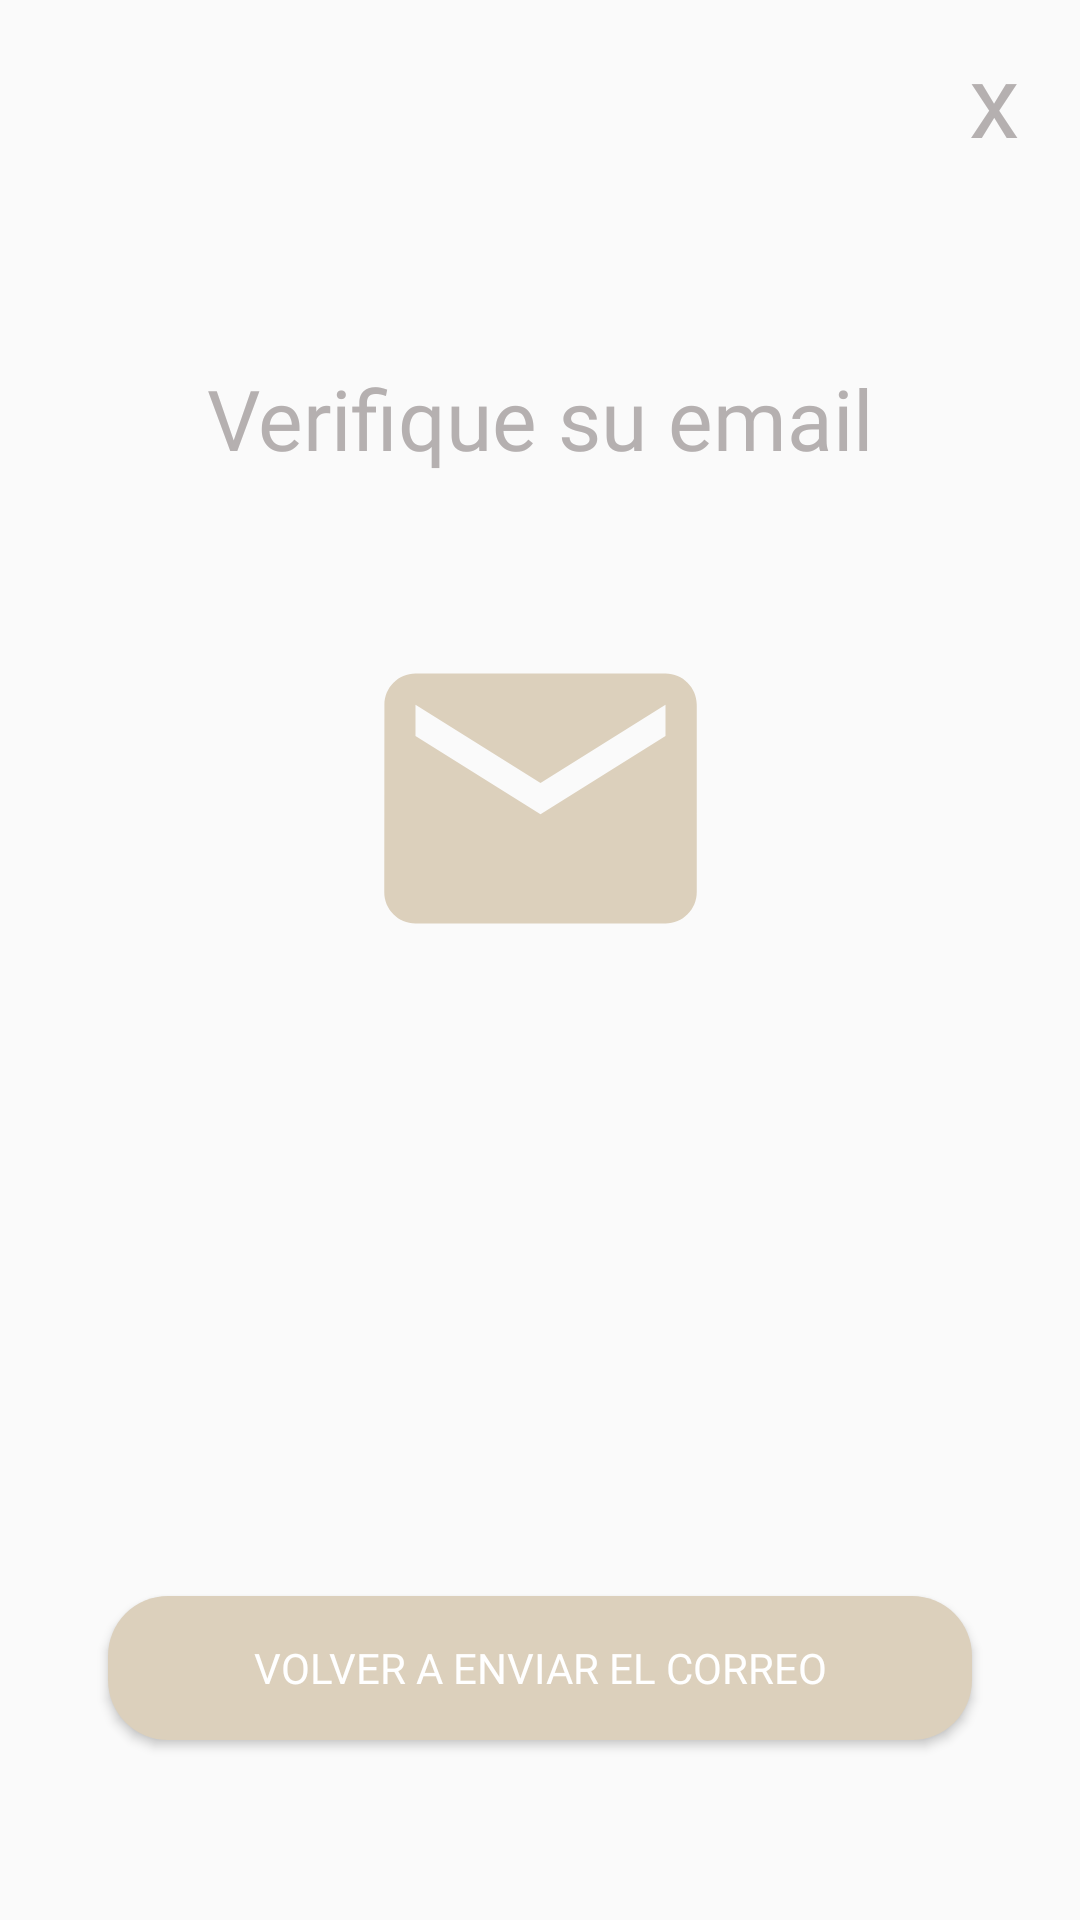

This screen was rendered from an Android layout file. Write that file and the resources it references.
<!-- AndroidManifest.xml: application theme Theme.AppCompat.Light.NoActionBar -->
<!-- res/layout/activity_verify_email.xml -->
<?xml version="1.0" encoding="utf-8"?>
<androidx.constraintlayout.widget.ConstraintLayout
    xmlns:android="http://schemas.android.com/apk/res/android"
    xmlns:app="http://schemas.android.com/apk/res-auto"
    xmlns:tools="http://schemas.android.com/tools"
    android:layout_width="match_parent"
    android:layout_height="match_parent"
    tools:context=".activities.login.VerifyEmailActivity">


    <TextView
        android:id="@+id/textView_email"
        android:layout_width="wrap_content"
        android:layout_height="wrap_content"
        android:text="Verifique su email"
        android:fontFamily="@font/comfortaa_bold"
        android:textSize="28dp"
        android:textColor="@color/gray"
        app:layout_constraintBottom_toBottomOf="parent"
        app:layout_constraintEnd_toEndOf="parent"
        app:layout_constraintVertical_bias="0.2"
        app:layout_constraintStart_toStartOf="parent"
        app:layout_constraintTop_toTopOf="parent" />

    <ImageView
        android:id="@+id/imageView_email"
        android:layout_width="125dp"
        android:layout_height="125dp"
        app:layout_constraintBottom_toTopOf="@+id/button_email"
        app:layout_constraintEnd_toEndOf="parent"
        app:layout_constraintStart_toStartOf="parent"
        app:layout_constraintTop_toTopOf="parent"
        app:srcCompat="@drawable/ic_email" />

    <Button
        android:id="@+id/button_email"
        android:layout_width="0dp"
        android:layout_height="wrap_content"
        android:background="@drawable/nepal_button"
        android:fontFamily="@font/comfortaa_bold"
        android:onClick="sendEmail"
        android:text="Volver a enviar el correo"
        android:textColor="@color/white"
        android:layout_marginBottom="60dp"
        app:layout_constraintBottom_toBottomOf="parent"
        app:layout_constraintEnd_toEndOf="parent"
        app:layout_constraintStart_toStartOf="parent"
        app:layout_constraintWidth_percent=".8" />

    <TextView
        android:layout_width="wrap_content"
        android:layout_height="wrap_content"
        android:clickable="true"
        android:onClick="goToMenu"
        android:text="x"
        android:textSize="34dp"
        android:layout_marginTop="10dp"
        android:layout_marginRight="20dp"
        android:textAlignment="center"
        android:textColor="@color/gray"
        app:layout_constraintEnd_toEndOf="parent"
        app:layout_constraintTop_toTopOf="parent"/>

</androidx.constraintlayout.widget.ConstraintLayout>
<!-- resources referenced by this layout -->
<resources>
  <color name="gray">#B5B0B0</color>
  <color name="white">#FFFFFFFF</color>
  <!-- drawable ic_email (drawable) -->
  <vector android:height="24dp" android:tint="#DCD0BC"
      android:viewportHeight="24" android:viewportWidth="24"
      android:width="24dp" xmlns:android="http://schemas.android.com/apk/res/android">
      <path android:fillColor="@android:color/white" android:pathData="M20,4L4,4c-1.1,0 -1.99,0.9 -1.99,2L2,18c0,1.1 0.9,2 2,2h16c1.1,0 2,-0.9 2,-2L22,6c0,-1.1 -0.9,-2 -2,-2zM20,8l-8,5 -8,-5L4,6l8,5 8,-5v2z"/>
  </vector>
  <!-- drawable nepal_button (drawable) -->
  <?xml version="1.0" encoding="utf-8"?>
  <shape xmlns:android="http://schemas.android.com/apk/res/android">
      <corners android:radius="20dp"/>
  
      <solid android:color="@color/nepal_beige"/>
  </shape>
  <color name="nepal_beige">#DCD0BC</color>
</resources>
